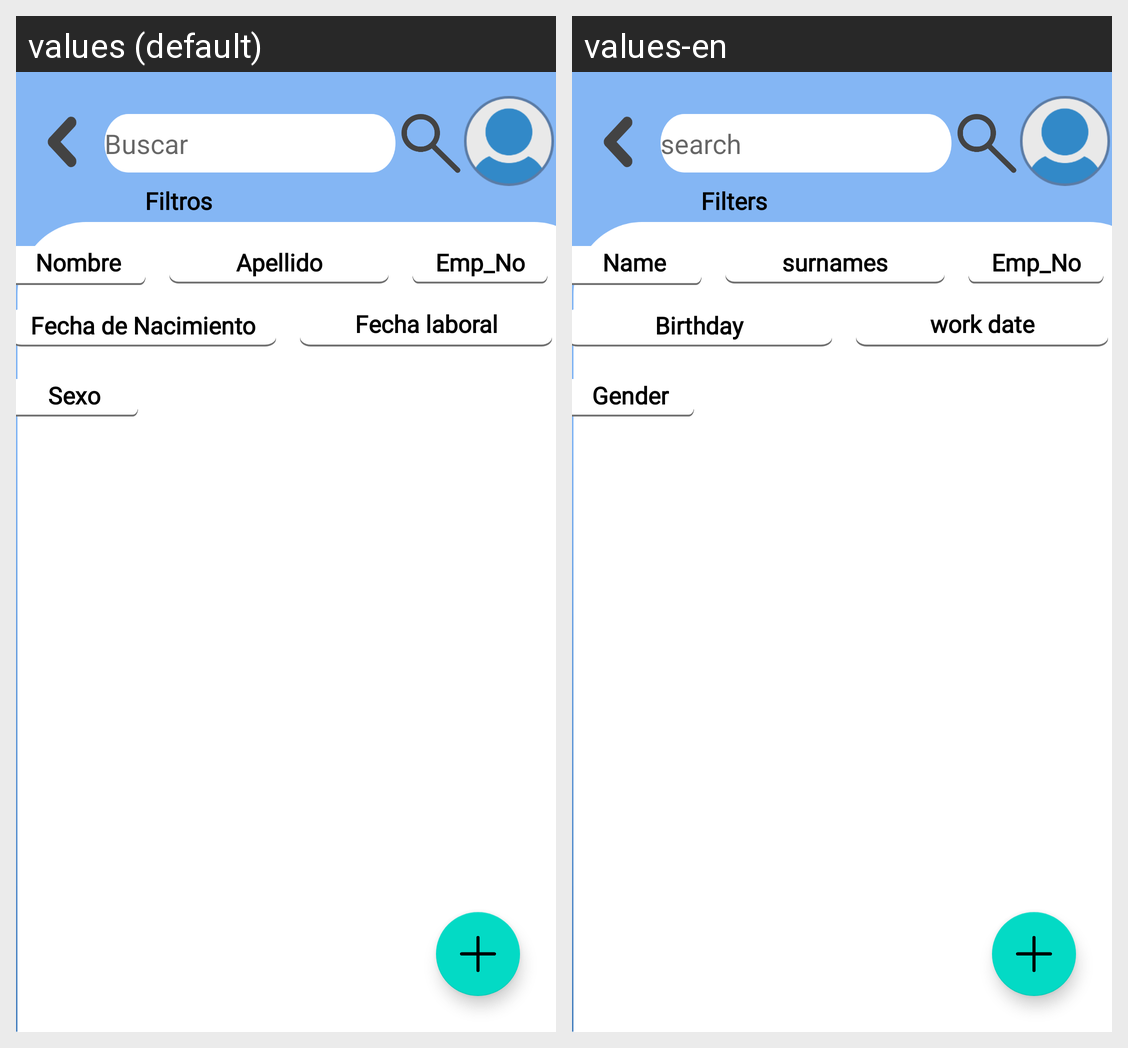

The same Android screen rendered under two of its app's locales, left to right. List the strings drawn on it with the default value and each locale's translation.
Android screen res/layout/activity_datos.xml rendered under 2 locales, left to right: values (default), values-en. Device: Nexus 5 (rendered at 1080×1920; each locale shown at half size, 540×960, under a caption strip naming it); theme Theme.CRUD_TBD.
Strings drawn on this screen, with the default value and each locale's value (text and hints the layout hard-codes, and strings that could not be matched under every locale, appear in the picture but are not listed):

hint_buscar
  values: Buscar
  values-en: search

text_filtro
  values: Filtros
  values-en: Filters

text_ptype
  values: Sexo
  values-en: Gender

text_clNo
  values: Emp_No
  values-en: Emp_No

text_tel
  values: Fecha de Nacimiento
  values-en: Birthday

text_rmax
  values: Fecha laboral
  values-en: work date

text_ap
  values: Apellido
  values-en: surnames

hint_Nombre
  values: Nombre
  values-en: Name
